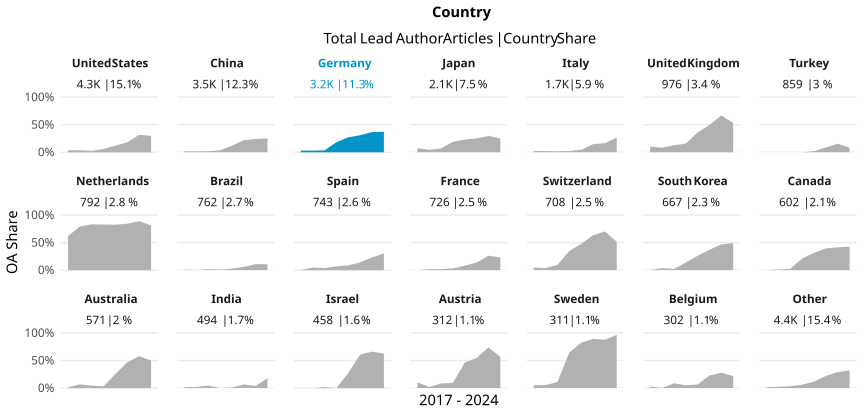

Source data for this figure (header and first rows):
country_name_fct, cr_year, articles, cc_total, prop
United States, '17, 633, 23, 0.03633
United States, '18, 597, 21, 0.03518
United States, '19, 628, 16, 0.02548
United States, '20, 536, 32, 0.0597
United States, '21, 597, 72, 0.1206
United States, '22, 484, 88, 0.1818
United States, '23, 501, 159, 0.3174
United States, '24, 349, 103, 0.2951
China, '17, 226, 4, 0.0177
China, '18, 361, 6, 0.01662
China, '19, 496, 10, 0.02016
China, '20, 450, 16, 0.03556
China, '21, 615, 73, 0.1187
China, '22, 436, 96, 0.2202
China, '23, 540, 129, 0.2389
China, '24, 391, 98, 0.2506
Germany, '17, 453, 14, 0.03091
Germany, '18, 462, 14, 0.0303
Germany, '19, 433, 15, 0.03464
Germany, '20, 522, 96, 0.1839
Germany, '21, 487, 132, 0.271
Germany, '22, 356, 110, 0.309
Germany, '23, 294, 108, 0.3673
Germany, '24, 229, 85, 0.3712
Japan, '17, 235, 17, 0.07234
Japan, '18, 340, 15, 0.04412
Japan, '19, 321, 22, 0.06854
Japan, '20, 273, 52, 0.1905
Japan, '21, 297, 68, 0.229
Japan, '22, 270, 68, 0.2519
Japan, '23, 243, 72, 0.2963
Japan, '24, 164, 41, 0.25
Italy, '17, 172, 4, 0.02326
Italy, '18, 266, 6, 0.02256
Italy, '19, 233, 4, 0.01717
Italy, '20, 272, 6, 0.02206
Italy, '21, 251, 11, 0.04382
Italy, '22, 184, 27, 0.1467
Italy, '23, 170, 28, 0.1647
Italy, '24, 126, 34, 0.2698
United Kingdom, '17, 130, 13, 0.1
United Kingdom, '18, 133, 11, 0.08271
United Kingdom, '19, 166, 21, 0.1265
United Kingdom, '20, 147, 23, 0.1565
United Kingdom, '21, 120, 43, 0.3583
United Kingdom, '22, 105, 52, 0.4952
United Kingdom, '23, 96, 64, 0.6667
United Kingdom, '24, 79, 42, 0.5316
Turkey, '17, 42, 0, 0
Turkey, '18, 91, 0, 0
Turkey, '19, 84, 0, 0
Turkey, '20, 139, 0, 0
Turkey, '21, 161, 3, 0.01863
Turkey, '22, 103, 9, 0.08738
Turkey, '23, 129, 20, 0.155
Turkey, '24, 110, 9, 0.08182
Netherlands, '17, 79, 49, 0.6203
Netherlands, '18, 131, 104, 0.7939
Netherlands, '19, 107, 89, 0.8318
Netherlands, '20, 99, 82, 0.8283
... 108 more rows
